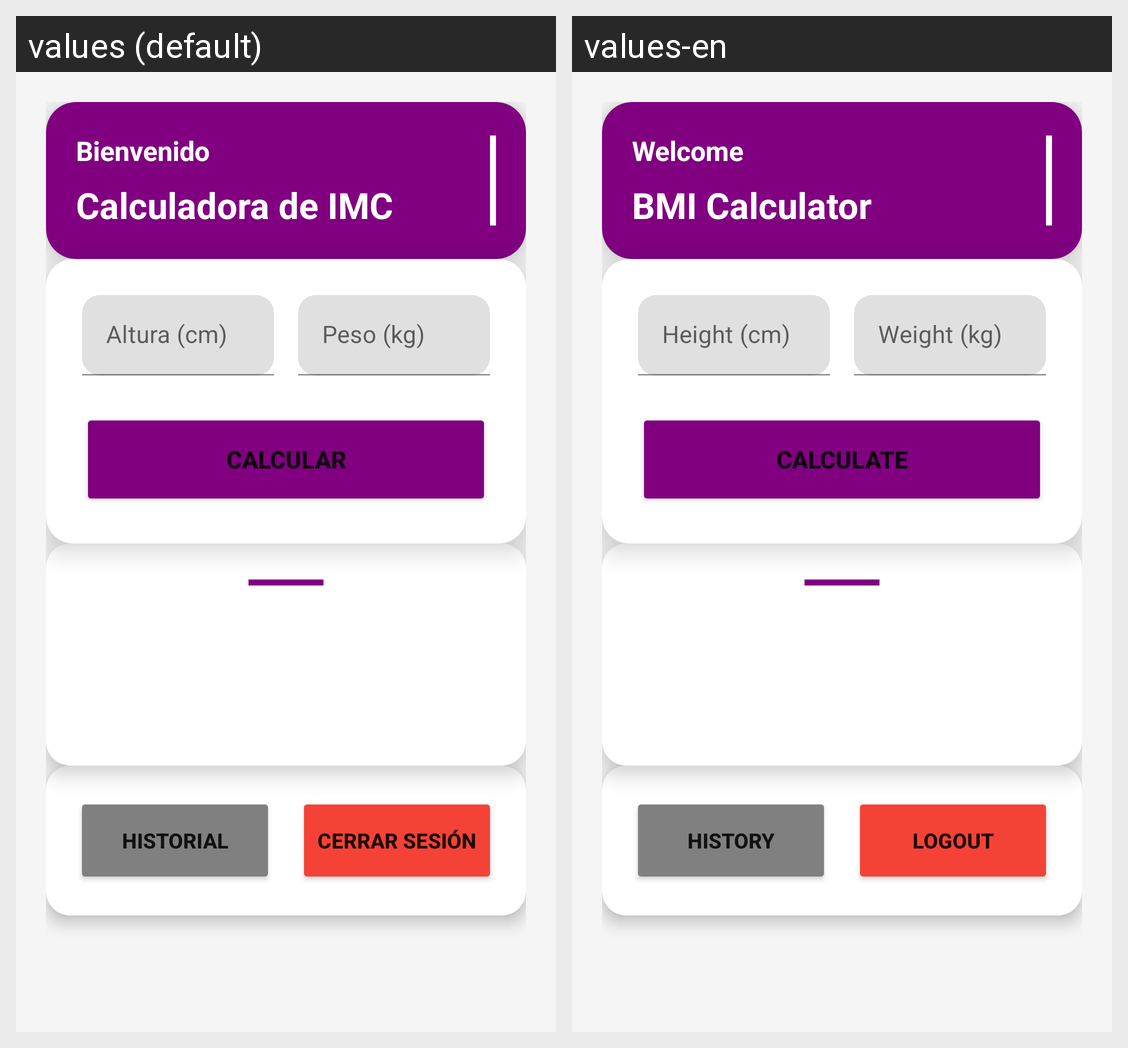

Here is an Android app screen in its default locale and in the app's own translations. Write out the translated-string differences for the strings that appear on this screen.
Android screen res/layout/activity_main.xml rendered under 2 locales, left to right: values (default), values-en. Device: Nexus 5 (rendered at 1080×1920; each locale shown at half size, 540×960, under a caption strip naming it); theme Theme.First_App.
Strings drawn on this screen, with the default value and each locale's value (text and hints the layout hard-codes, and strings that could not be matched under every locale, appear in the picture but are not listed):

welcome
  values: Bienvenido
  values-en: Welcome

bmi_calculator
  values: Calculadora de IMC
  values-en: BMI Calculator

height_cm
  values: Altura (cm)
  values-en: Height (cm)

weight_kg
  values: Peso (kg)
  values-en: Weight (kg)

calculate
  values: Calcular
  values-en: Calculate

history
  values: Historial
  values-en: History

logout
  values: Cerrar Sesión
  values-en: Logout
